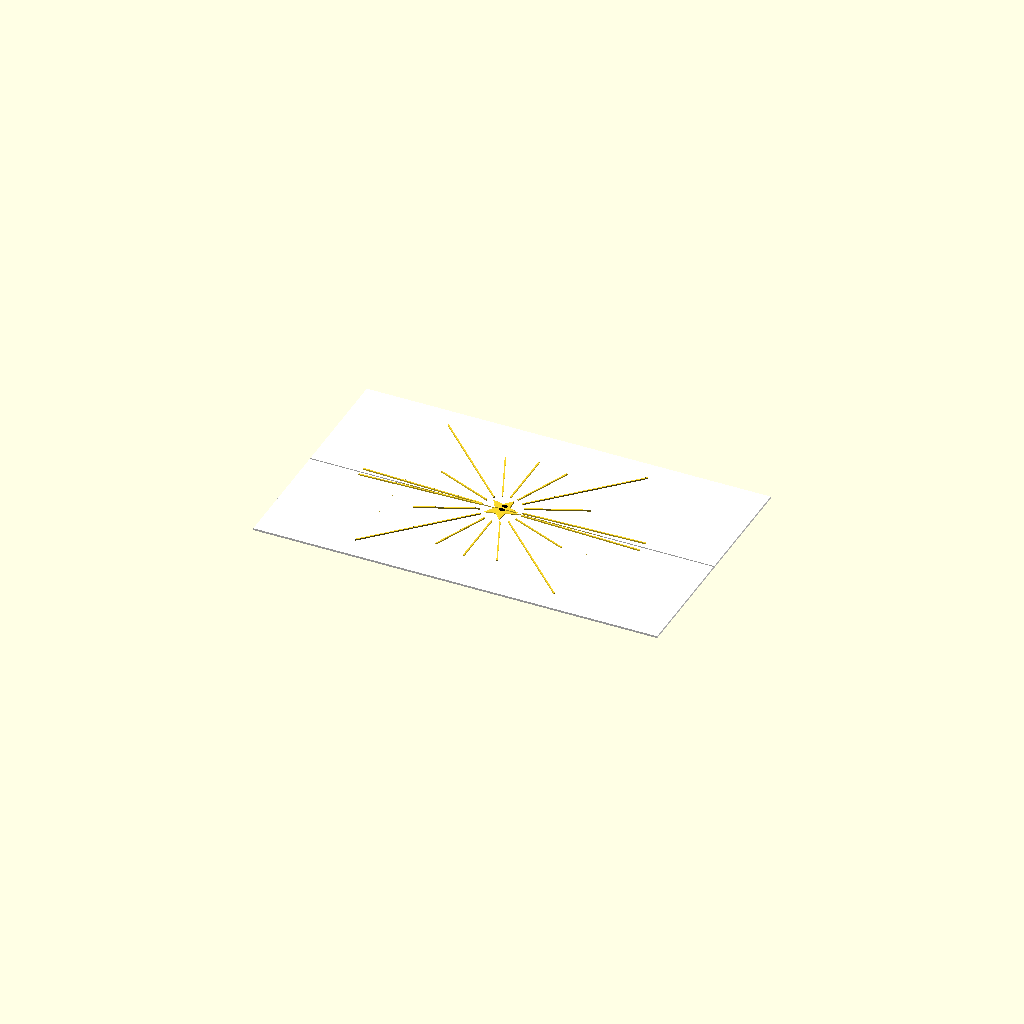
Cell 1: the model at its default parameters.
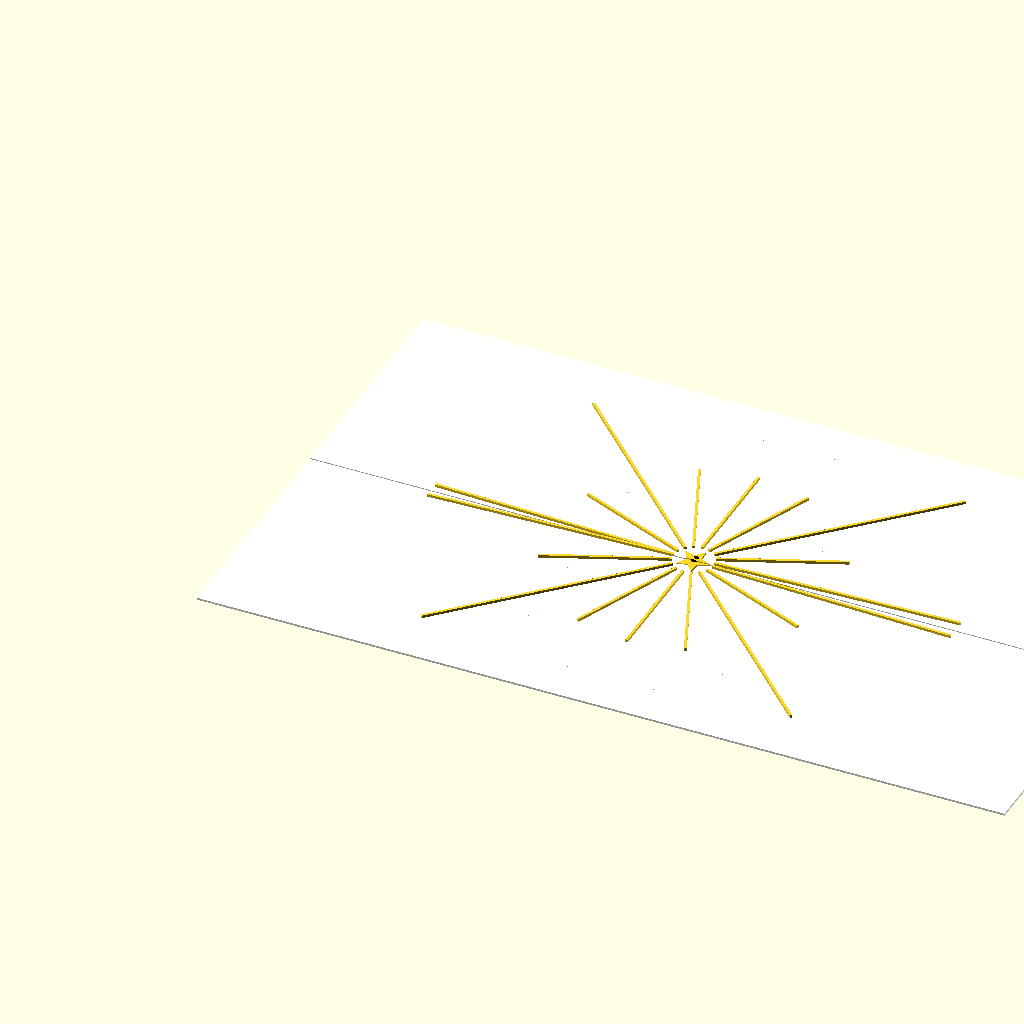
Cell 2 — inches set to 50.8, the other parameters unchanged.
One fixed orthographic camera (rotation 55°, 0°, 25°; colour scheme Cornfield) for every cell.
OpenSCAD source file pantry-door-decor/handle.scad:
boneR=1.5;
// fullDist=242;
fullDist=80;

//48"W x 80"H Primed
inches=25.4;
doorW=24*inches;
doorH=80*inches;
knobH=38*inches;
// 1" = 25.4mm

$fn=32;


door();
mirror([0,1,0]) door();

// handle();

// halfStar();
  
module door() {
  translate([0,3,0]) {
    color("white") translate([0,0,-10]) cube([doorH,doorW,10]);
    translate([knobH,0,0]) {
      halfStar();
      handle();
      rotate([0,0,22.5]) translate([100,0,0]) dowel(12*inches);
      rotate([0,0,2]) translate([100,0,0]) dowel(24*inches);
      rotate([0,0,178]) translate([100,0,0]) dowel(24*inches);

      rotate([0,0,45]) translate([100,0,0]) dowel(24*inches);
      rotate([0,0,135]) translate([100,0,0]) dowel(24*inches);
      rotate([0,0,90]) translate([100,0,0]) dowel(12*inches);
      rotate([0,0,67.5]) translate([100,0,0]) dowel(12*inches);
      rotate([0,0,112.5]) translate([100,0,0]) dowel(12*inches);
      rotate([0,0,157.5]) translate([100,0,0]) dowel(12*inches);
    }
  }
}

module halfStar() {
  intersection() {
    translate([0,1,0]) star();
    translate([-500,0,-500]) cube([1000,1000,1000]);
  }
}

module handle() {
  color("black") translate([7,12,10]) scale([2,1,1]) cylinder(r=7,h=5);
  // difference() {
  //       cylinder(r=50,h=5);
  //       translate([0,0,-0.1]) cylinder(r=35,h=5.2);
  //       translate([-50,-95,-1]) cube([100,100,100]);
  // }
}

module dowel(l) {
  cube([l,0.25*inches,0.25*inches]);
}

module star() {
  for (i = [0:2:9]) {
    point(i);
  }
}

module point(i) {
  iNext=nextPoint(i);
  iPrev=prevPoint(i);
  // a=360/16;
  a=360/10;
  hull() {
    rotate([0,0,iNext*a]) translate([fullDist*pointDist(iNext) ,0,0]) sphere(r=boneR);
    rotate([0,0,iNext*a]) translate([fullDist*pointDist(iNext)*0.97 ,0,3]) sphere(r=boneR);

    rotate([0,0,i*a]) translate([fullDist*pointDist(i) ,0,0]) sphere(r=boneR);
    rotate([0,0,i*a]) translate([fullDist*pointDist(i)*0.97 ,0,3]) sphere(r=boneR);

    rotate([0,0,iPrev*a]) translate([fullDist*pointDist(iPrev) ,0,0]) sphere(r=boneR);
    rotate([0,0,iPrev*a]) translate([fullDist*pointDist(iPrev)*0.97 ,0,3]) sphere(r=boneR);

    sphere(r=boneR);
    translate([0,0,3]) sphere(r=boneR);
  }
}

function nextPoint(i) = (i+1)%16;
function prevPoint(i) = (i+15)%16;

// function pointDist(i) = (i%2==1)?0.4:(i%4==0)?1:0.7;
function pointDist(i) = (i%2==1)?0.45:1;
Parameter table extracted from the source (name, type, default, range or options):
boneR: number, default 1.5
fullDist: number, default 80
inches: number, default 25.4
